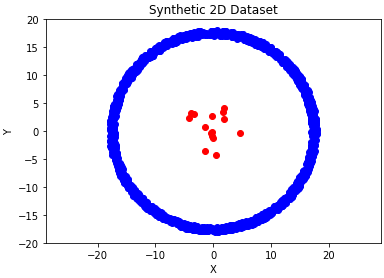

Values plotted in this chart, from the file beside it:
0, 1, is_normal
-3.638, 16.65, 1
-15.64, -8.622, 1
9.941, -14.14, 1
16.68, 5.638, 1
-4.504, -17.3, 1
-17.35, 1.294, 1
-10.44, 13.71, 1
-17.08, -5.137, 1
9.407, -15.33, 1
-6.595, 16, 1
7.784, 15.67, 1
-6.472, -15.97, 1
7.723, -16.22, 1
-8.508, 15.26, 1
14.62, 8.822, 1
-5.573, -16.89, 1
13.3, -12.12, 1
5.812, 16.41, 1
17.02, -1.94, 1
17.31, -0.3852, 1
11.75, -13.15, 1
1.961, -17.61, 1
12.81, 12.25, 1
-16.37, 5.277, 1
-10.75, 13.18, 1
-17.45, 1.29, 1
8.226, -15.58, 1
17.45, 3.643, 1
-11.4, 13.51, 1
5.395, -16.48, 1
6.845, 15.78, 1
17.61, 2.096, 1
-17.52, 0.7109, 1
16.3, 7.09, 1
-6.301, -16.47, 1
-11.66, 12.93, 1
17.95, -0.4837, 1
-12.93, -11.18, 1
16.4, -7.335, 1
17.53, 1.313, 1
11.59, -12.72, 1
-13.84, -11.42, 1
-3.238, -17.32, 1
14.94, -9.185, 1
-11.87, 13.08, 1
1.461, 17.01, 1
-11.55, 12.96, 1
8.36, -15.85, 1
-15.24, 8.41, 1
-17.69, 1.622, 1
-9.926, 14.28, 1
13.89, -11.15, 1
-6.868, -15.63, 1
-9.855, 14.35, 1
0.7646, -17.89, 1
16.29, -5.44, 1
16.76, 2.984, 1
6.725, 15.69, 1
14.43, -9.619, 1
13.15, -11.68, 1
... 1,455 more rows
